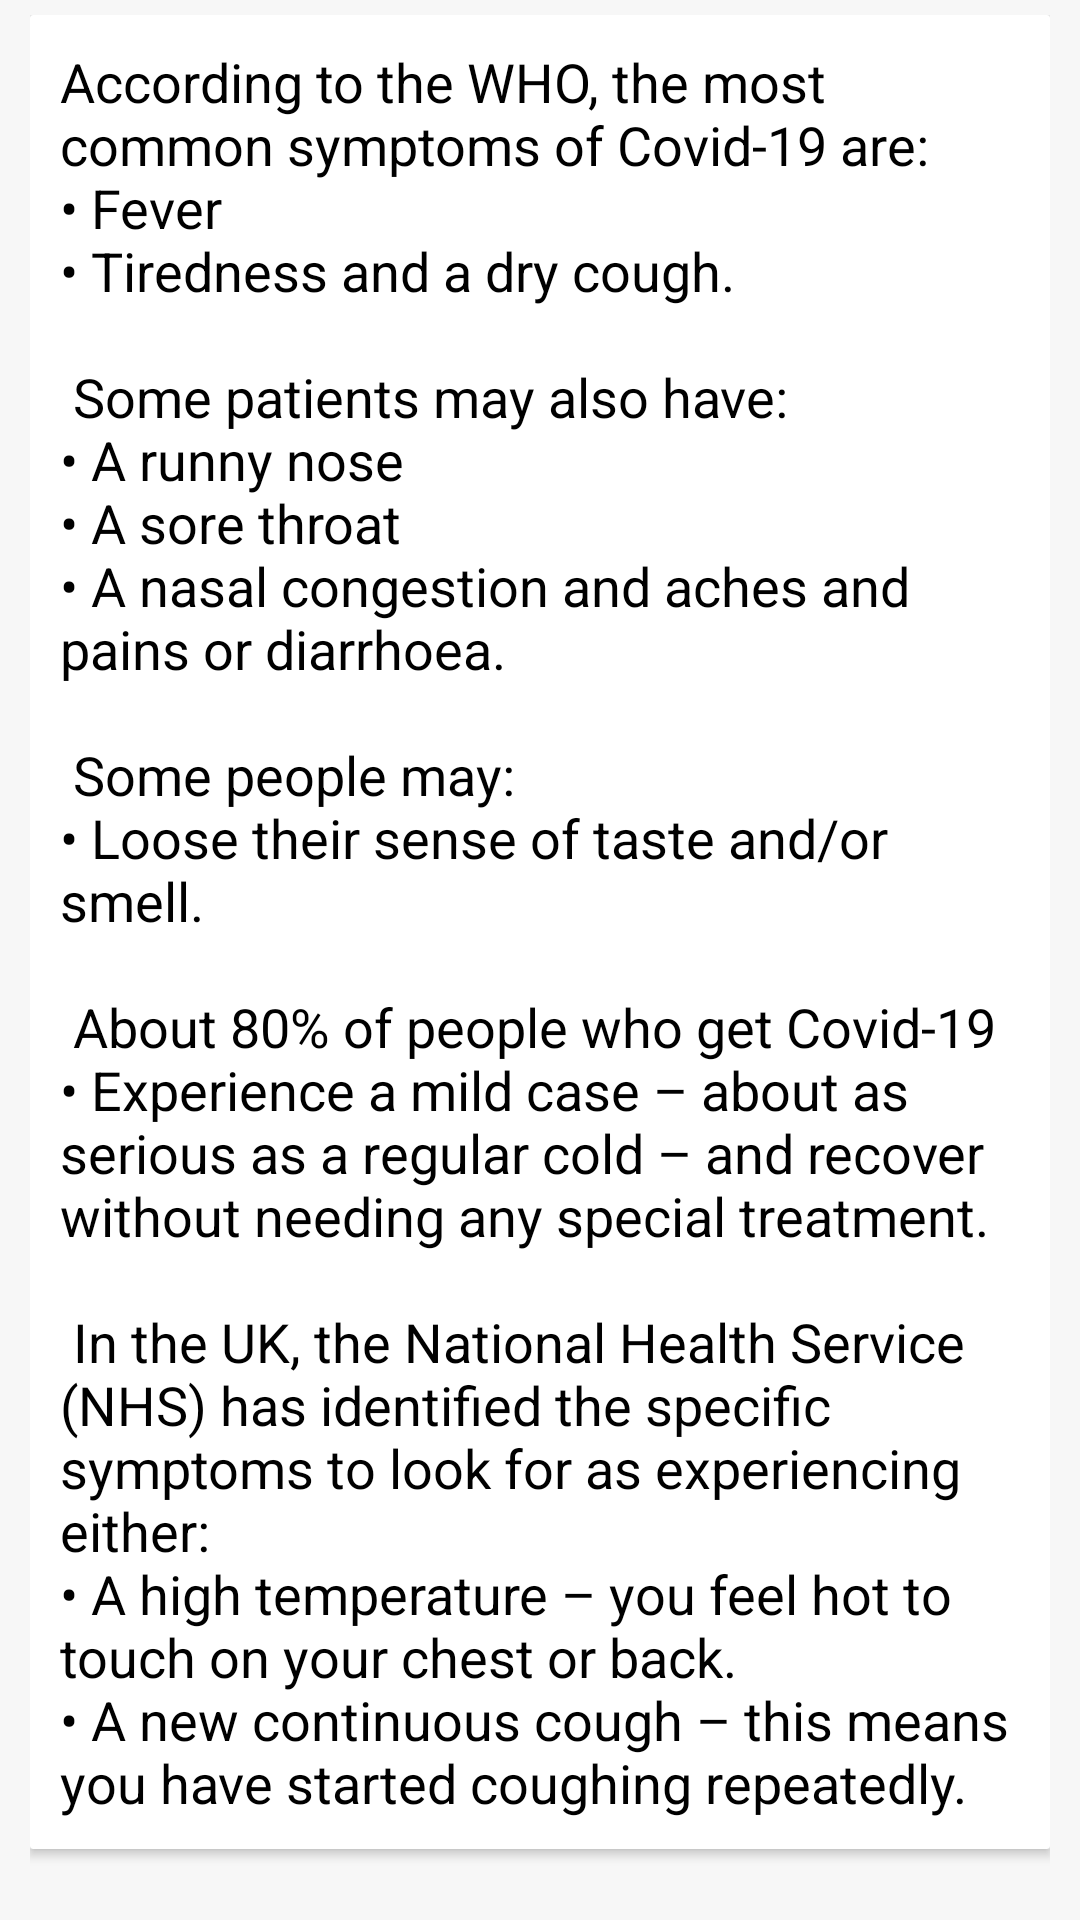

Layout XML and referenced resources for this Android screen:
<!-- AndroidManifest.xml: application theme AppTheme -->
<!-- res/layout/fragment_symptoms.xml -->
<?xml version="1.0" encoding="utf-8"?>
<FrameLayout xmlns:android="http://schemas.android.com/apk/res/android"
    xmlns:tools="http://schemas.android.com/tools"
    android:layout_width="match_parent"
    android:layout_height="match_parent"
    xmlns:app="http://schemas.android.com/apk/res-auto"
    tools:context=".SymptomsFragment"
    android:background="@color/cardview_shadow_end_color">

    
    <ScrollView
        android:scrollbars="none"
        android:paddingTop="5dp"
        android:paddingLeft="10dp"
        android:paddingRight="10dp"
        android:paddingBottom="10dp"
        android:layout_width="match_parent"
        android:layout_height="match_parent">
        <androidx.cardview.widget.CardView
            app:cardCornerRadius="1dp"
            android:layout_width="match_parent"
            android:layout_height="wrap_content">
            <TextView
                android:textColor="@color/colorBlack"
                android:paddingTop="10dp"
                android:paddingLeft="10dp"
                android:paddingRight="10dp"
                android:paddingBottom="10dp"
                android:textSize="18sp"
                android:layout_width="match_parent"
                android:layout_height="wrap_content"
                android:text="@string/symptoms" />
        </androidx.cardview.widget.CardView>
    </ScrollView>

</FrameLayout>
<!-- resources referenced by this layout -->
<resources>
  <color name="colorBlack">#000000</color>
  <string name="symptoms">According to the WHO, the most common symptoms of Covid-19 are:\n\u2022
          Fever\n\u2022
          Tiredness and a dry cough.\n\n
          Some patients may also have:\n\u2022
          A runny nose\n\u2022
          A sore throat\n\u2022
          A nasal congestion and aches and pains or diarrhoea.\n\n
          Some people may:\n\u2022
          Loose their sense of taste and/or smell. \n\n
          About 80% of people who get Covid-19\n\u2022
          Experience a mild case – about as serious as a regular cold – and recover without needing any special treatment.\n\n
  In the UK, the National Health Service (NHS) has identified the specific symptoms to look for as experiencing either:\n\u2022
  A high temperature – you feel hot to touch on your chest or back.\n\u2022
  A new continuous cough – this means you have started coughing repeatedly.</string>
  <style name="AppTheme" parent="Theme.AppCompat.Light.DarkActionBar">
          
          <item name="colorPrimary">@color/colorPrimary</item>
          <item name="colorPrimaryDark">@color/colorPrimaryDark</item>
          <item name="colorAccent">@color/colorAccent</item>
          <item name="android:windowContentTransitions" tools:targetApi="lollipop">true</item>
      </style>
  <color name="colorPrimary">#6200EE</color>
  <color name="colorPrimaryDark">#3700B3</color>
  <color name="colorAccent">#03DAC5</color>
</resources>
